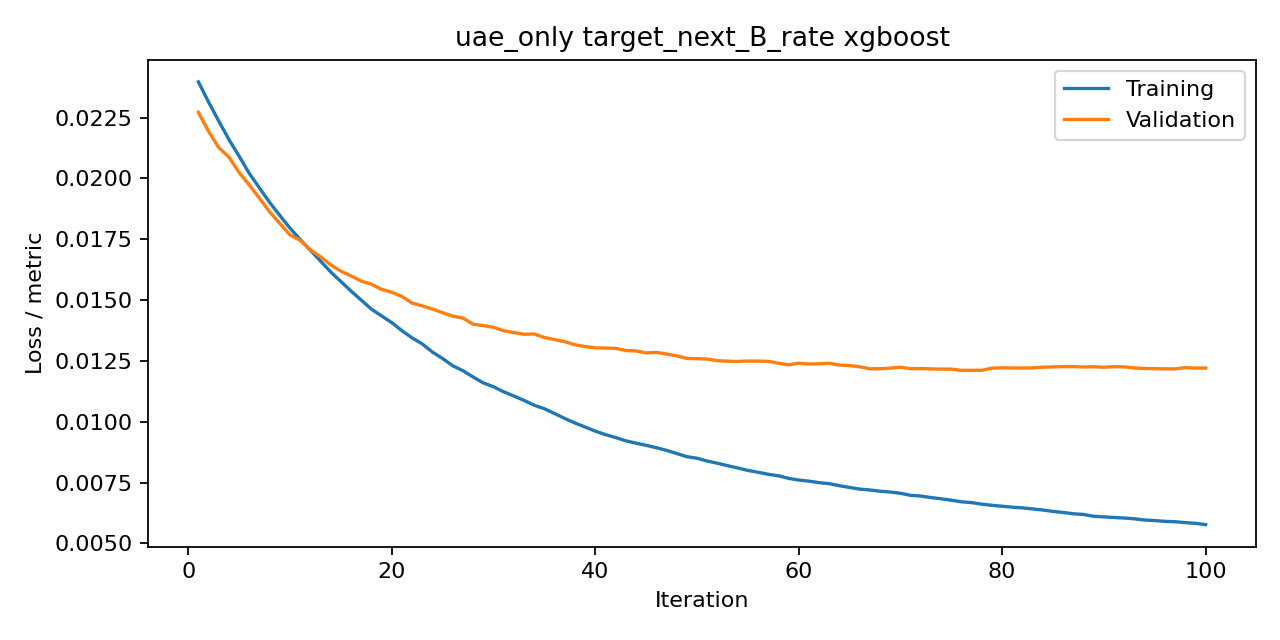

Data behind this chart, as committed beside it:
iteration, train, valid, metric
1, 0.02397, 0.02271, rmse
2, 0.02314, 0.02193, rmse
3, 0.02235, 0.02127, rmse
4, 0.0216, 0.02087, rmse
5, 0.02091, 0.02024, rmse
6, 0.02021, 0.01973, rmse
7, 0.01961, 0.01918, rmse
8, 0.01901, 0.01863, rmse
9, 0.01848, 0.01815, rmse
10, 0.01796, 0.01768, rmse
11, 0.01749, 0.01745, rmse
12, 0.01705, 0.01707, rmse
13, 0.0166, 0.01678, rmse
14, 0.01616, 0.01645, rmse
15, 0.01576, 0.01619, rmse
16, 0.01537, 0.01599, rmse
17, 0.015, 0.01578, rmse
18, 0.01463, 0.01565, rmse
19, 0.01435, 0.01544, rmse
20, 0.01407, 0.01532, rmse
21, 0.01374, 0.01515, rmse
22, 0.01345, 0.01488, rmse
23, 0.0132, 0.01476, rmse
24, 0.01286, 0.01463, rmse
25, 0.0126, 0.01448, rmse
26, 0.0123, 0.01434, rmse
27, 0.0121, 0.01426, rmse
28, 0.01184, 0.01401, rmse
29, 0.0116, 0.01395, rmse
30, 0.01144, 0.01388, rmse
31, 0.01123, 0.01374, rmse
32, 0.01106, 0.01367, rmse
33, 0.01088, 0.0136, rmse
34, 0.01068, 0.01361, rmse
35, 0.01054, 0.01346, rmse
36, 0.01034, 0.01338, rmse
37, 0.01014, 0.01329, rmse
38, 0.009952, 0.01316, rmse
39, 0.009785, 0.01309, rmse
40, 0.009617, 0.01304, rmse
41, 0.009474, 0.01303, rmse
42, 0.009354, 0.01302, rmse
43, 0.009218, 0.01293, rmse
44, 0.009122, 0.01291, rmse
45, 0.009033, 0.01283, rmse
46, 0.008936, 0.01285, rmse
47, 0.008826, 0.01279, rmse
48, 0.008697, 0.01271, rmse
49, 0.008567, 0.0126, rmse
50, 0.008502, 0.01259, rmse
51, 0.008386, 0.01258, rmse
52, 0.008298, 0.01251, rmse
53, 0.008197, 0.01249, rmse
54, 0.008103, 0.01248, rmse
55, 0.008001, 0.0125, rmse
56, 0.007926, 0.01249, rmse
57, 0.007842, 0.01248, rmse
58, 0.007781, 0.01241, rmse
59, 0.007676, 0.01234, rmse
60, 0.007606, 0.0124, rmse
... 40 more rows
